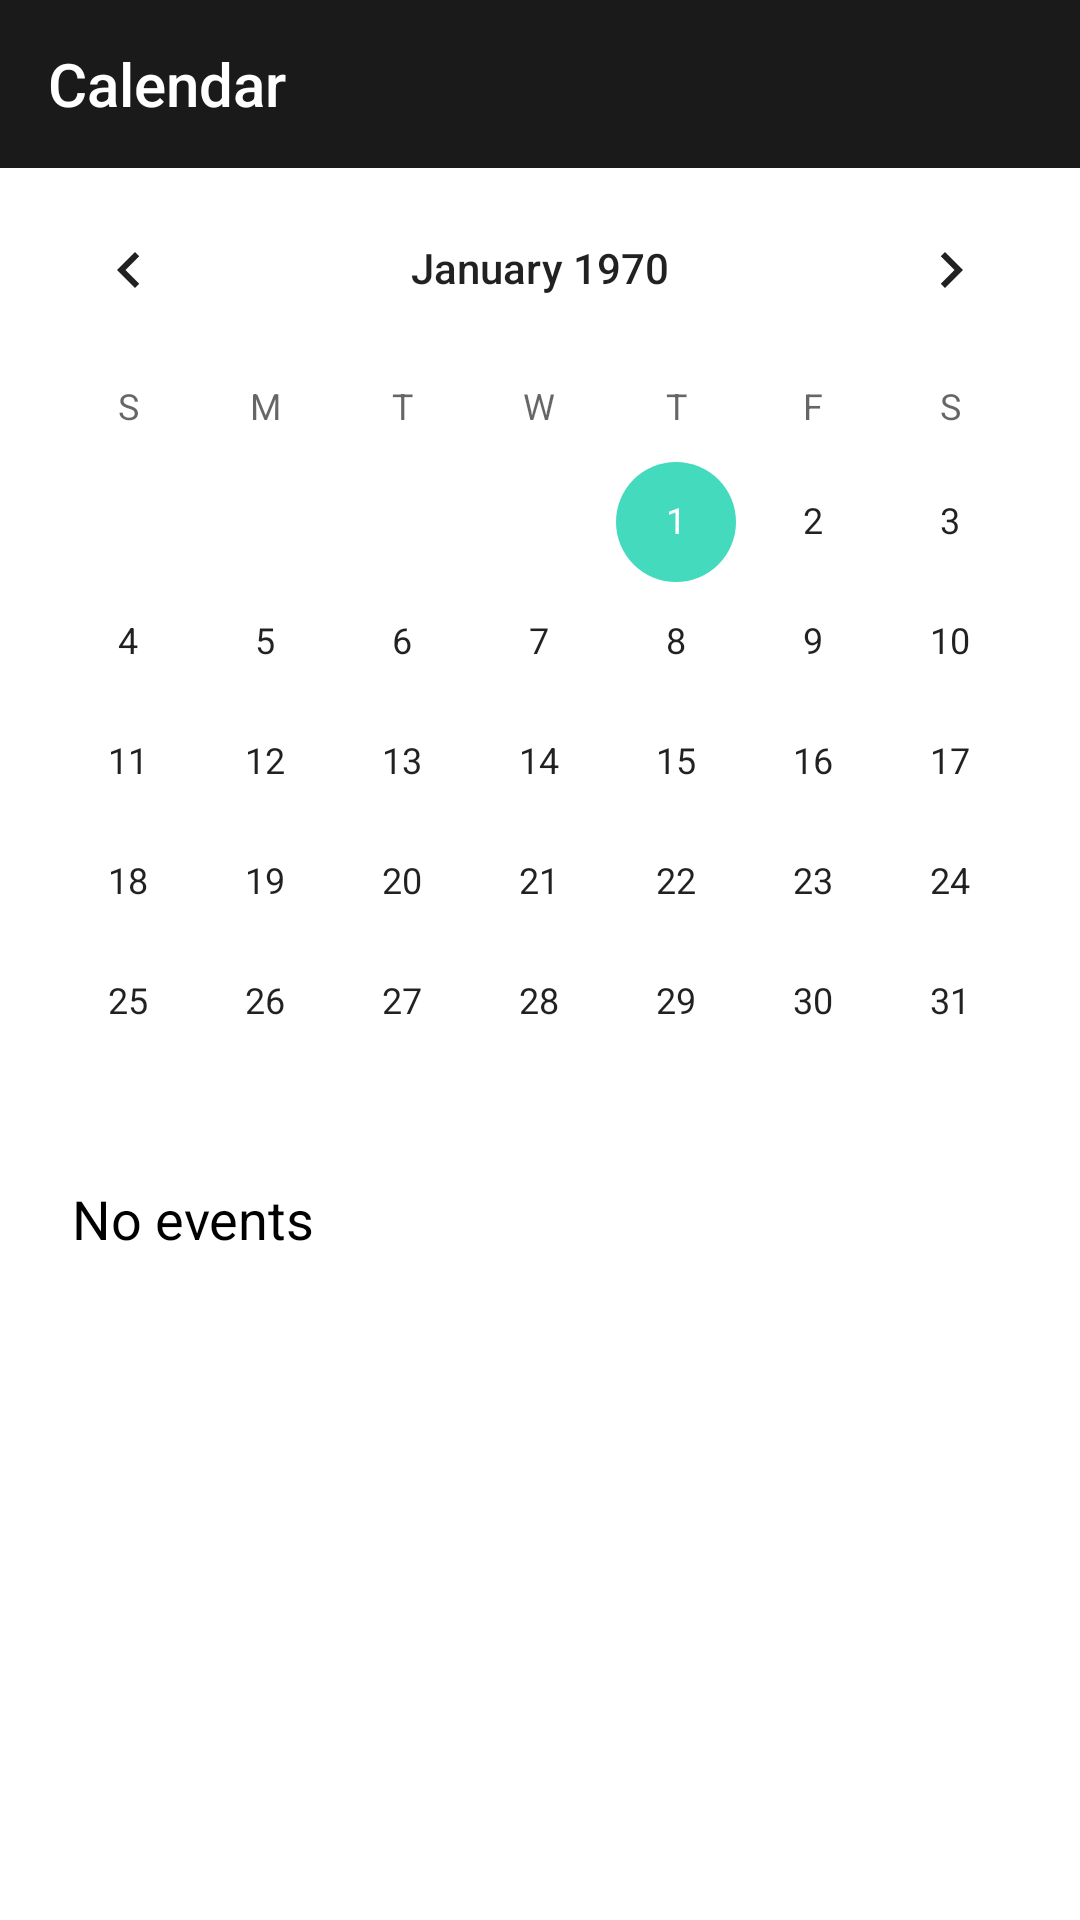

Write the Android layout XML for this screen, with the resource values it uses.
<!-- AndroidManifest.xml: application theme AppTheme -->
<!-- res/layout/activity_calendar.xml -->
<?xml version="1.0" encoding="utf-8"?>
<LinearLayout xmlns:android="http://schemas.android.com/apk/res/android"
    xmlns:app="http://schemas.android.com/apk/res-auto"
    xmlns:tools="http://schemas.android.com/tools"
    android:layout_width="match_parent"
    android:layout_height="match_parent"
    android:orientation="vertical"
    android:background="@color/color_white"
    tools:context=".screens.calendar.CalendarActivity">

    <androidx.appcompat.widget.Toolbar
        android:id="@+id/calendarToolbar"
        android:layout_width="match_parent"
        android:layout_height="?attr/actionBarSize"
        android:background="@color/colorPrimary"
        android:theme="@style/ThemeOverlay.AppCompat.Dark.ActionBar"
        app:popupTheme="@style/ThemeOverlay.AppCompat.Light"
        app:title="@string/calendar">

        <ImageView
            android:id="@+id/notificationImageView"
            android:layout_width="25dp"
            android:layout_height="25dp"
            android:layout_centerHorizontal="true"
            android:layout_centerVertical="true"
            android:layout_gravity="end"
            android:layout_marginEnd="@dimen/margin_14dp"
            android:background="@android:color/transparent"
            android:longClickable="true"
            android:onClick="goToNotificationsScreen"
            android:src="@drawable/ic_notifications_toolbar" />
    </androidx.appcompat.widget.Toolbar>

    <ScrollView
        android:layout_width="match_parent"
        android:layout_height="match_parent"
        android:scrollbars="none">

        <androidx.core.widget.NestedScrollView
            android:layout_width="match_parent"
            android:layout_height="wrap_content">

            <LinearLayout
                android:layout_width="match_parent"
                android:layout_height="wrap_content"
                android:orientation="vertical">

                <CalendarView
                    android:id="@+id/calendar"
                    android:layout_width="match_parent"
                    android:layout_height="wrap_content"/>

                <TextView
                    android:id="@+id/noEventsTextView"
                    android:layout_width="match_parent"
                    android:layout_height="wrap_content"
                    android:text="@string/no_events"
                    android:textColor="@color/black"
                    android:textSize="@dimen/dim_18sp"
                    android:layout_marginStart="@dimen/space_24dp"/>

                <androidx.recyclerview.widget.RecyclerView
                    android:id="@+id/club_events_parent_recycler_view"
                    android:layout_width="match_parent"
                    android:layout_height="wrap_content"
                    android:nestedScrollingEnabled="false"
                    android:scrollbars="none"
                    android:paddingHorizontal="@dimen/space_24dp"/>

            </LinearLayout>

        </androidx.core.widget.NestedScrollView>

    </ScrollView>

</LinearLayout>
<!-- resources referenced by this layout -->
<resources>
  <color name="black">#000000</color>
  <color name="colorPrimary">#1A1A1A</color>
  <color name="color_white">#FFFFFF</color>
  <dimen name="dim_18sp">18sp</dimen>
  <dimen name="margin_14dp">14dp</dimen>
  <dimen name="space_24dp">24dp</dimen>
  <!-- drawable ic_notifications_toolbar (drawable) -->
  <?xml version="1.0" encoding="utf-8"?>
  <layer-list
      xmlns:android="http://schemas.android.com/apk/res/android" >
  
    <item android:drawable="@drawable/ic_notification_drawer" />
  
  </layer-list>
  <string name="calendar">Calendar</string>
  <string name="no_events">No events</string>
  <style name="AppTheme" parent="Theme.AppCompat.Light.NoActionBar">
          
          <item name="colorPrimary">@color/colorPrimary</item>
          <item name="colorPrimaryDark">@color/colorPrimaryDark</item>
          <item name="colorAccent">@color/colorAccent</item>
          <item name="android:statusBarColor">@color/colorPrimary</item>
          <item name="android:windowAnimationStyle">@style/CustomActivityAnimation</item>
      </style>
  <color name="colorPrimaryDark">#B3000000</color>
  <color name="colorAccent">#44DABD</color>
  <style name="CustomActivityAnimation" parent="@android:style/Animation.Activity">
          <item name="android:activityOpenEnterAnimation">@anim/slide_in_right</item>
          <item name="android:activityOpenExitAnimation">@anim/slide_out_left</item>
          <item name="android:activityCloseEnterAnimation">@anim/slide_in_left</item>
          <item name="android:activityCloseExitAnimation">@anim/slide_out_right</item>
      </style>
</resources>
